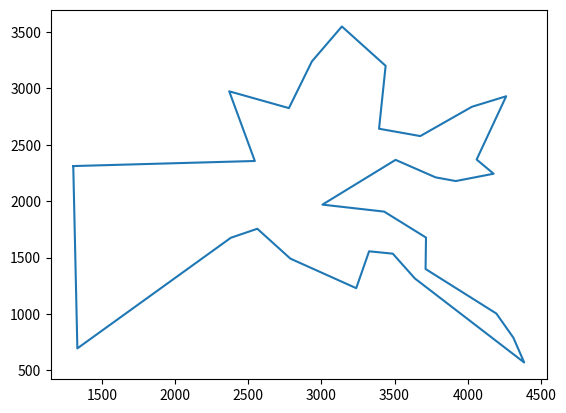

Here is the Python script that generated this plot:
import matplotlib.pyplot as plt

point = [1304, 2312, 3639, 1315, 4177, 2244, 3712, 1399, 3488, 1535, 3326, 1556, 3238, 1229, 4196, 1004, 4312, 790, 4386, 570, 3007, 1970, 2562, 1756, 2788, 1491, 2381, 1676, 1332, 695, 3715,
         1678, 3918, 2179, 4061, 2370, 3780, 2212, 3676, 2578, 4029, 2838, 4263, 2931, 3429, 1908, 3507, 2367, 3394, 2643, 3439, 3201, 2935, 3240, 3140, 3550, 2545, 2357, 2778, 2826, 2370, 2975]

path = [0, 28, 30, 29, 26, 27, 25, 24, 19, 20, 21, 17, 2, 16,
        18, 23, 10, 22, 15, 3, 7, 8, 9, 1, 4, 5, 6, 12, 11, 13, 14]

x = []
y = []

for p in path:
    x.append(point[2 * p])
    y.append(point[2 * p + 1])

x.append(point[2 * path[0]])
y.append(point[2 * path[0] + 1])

plt.plot(x, y)

plt.show()
